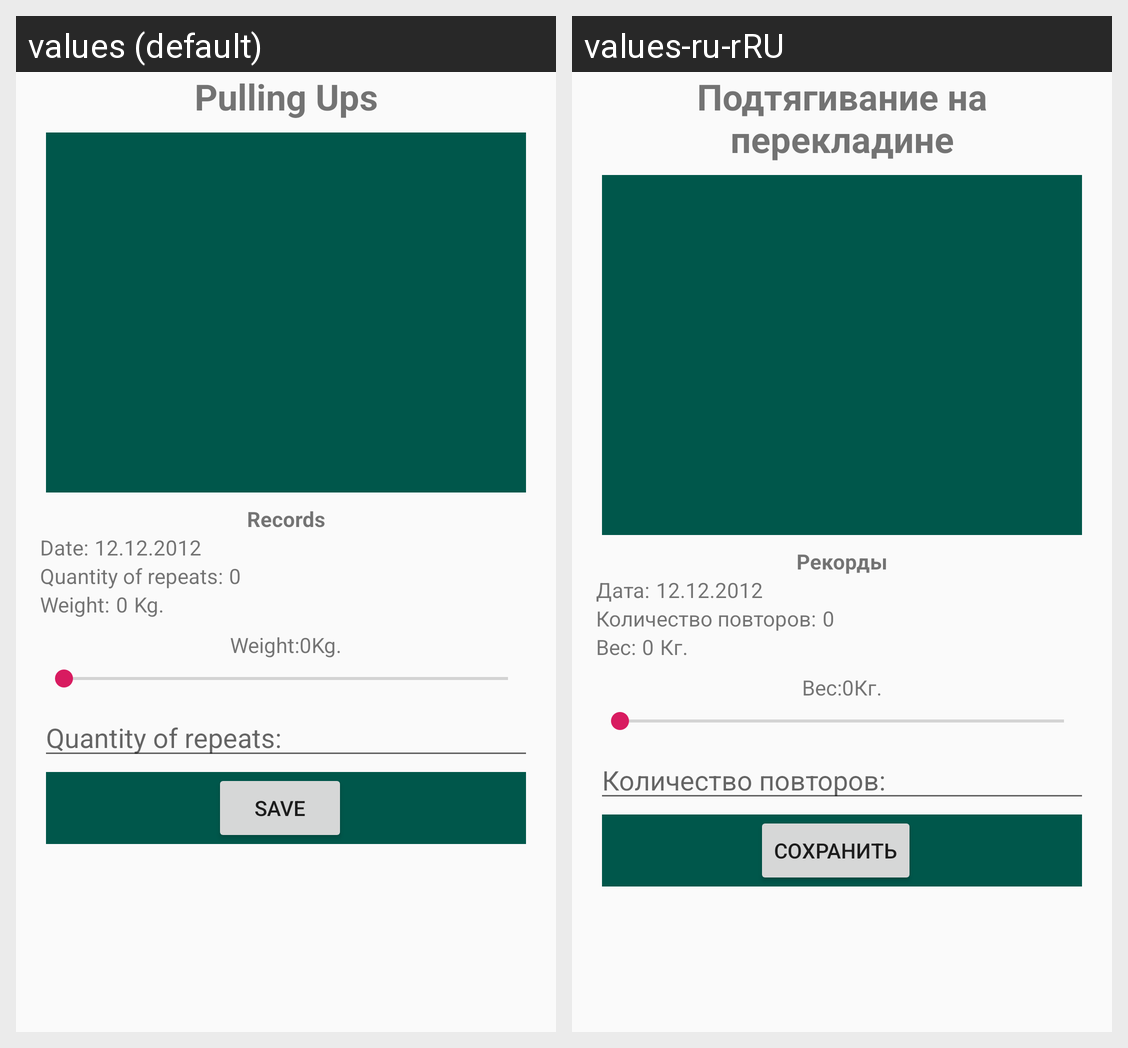

Strings drawn on this Android screen and how each of the app's shown locales translates them:
Android screen res/layout/activity_workout_detail_pull_up.xml rendered under 2 locales, left to right: values (default), values-ru-rRU. Device: Nexus 5 (rendered at 1080×1920; each locale shown at half size, 540×960, under a caption strip naming it); theme AppTheme.
Strings drawn on this screen, with the default value and each locale's value (text and hints the layout hard-codes, and strings that could not be matched under every locale, appear in the picture but are not listed):

excercise_name
  values: Pulling Ups
  values-ru-rRU: Подтягивание на перекладине

records_text
  values: Records
  values-ru-rRU: Рекорды

date_text
  values: Date:
  values-ru-rRU: Дата:

reps_count_text
  values: Quantity of repeats:
  values-ru-rRU: Количество повторов:

workout_detail_repeats_example
  values: 0
  values-ru-rRU: 0

weight_text
  values: Weight:
  values-ru-rRU: Вес:

workout_detail_record_weight
  values: 0
  values-ru-rRU: 0

kg
  values: Kg.
  values-ru-rRU: Кг.

save
  values: Save
  values-ru-rRU: Сохранить
